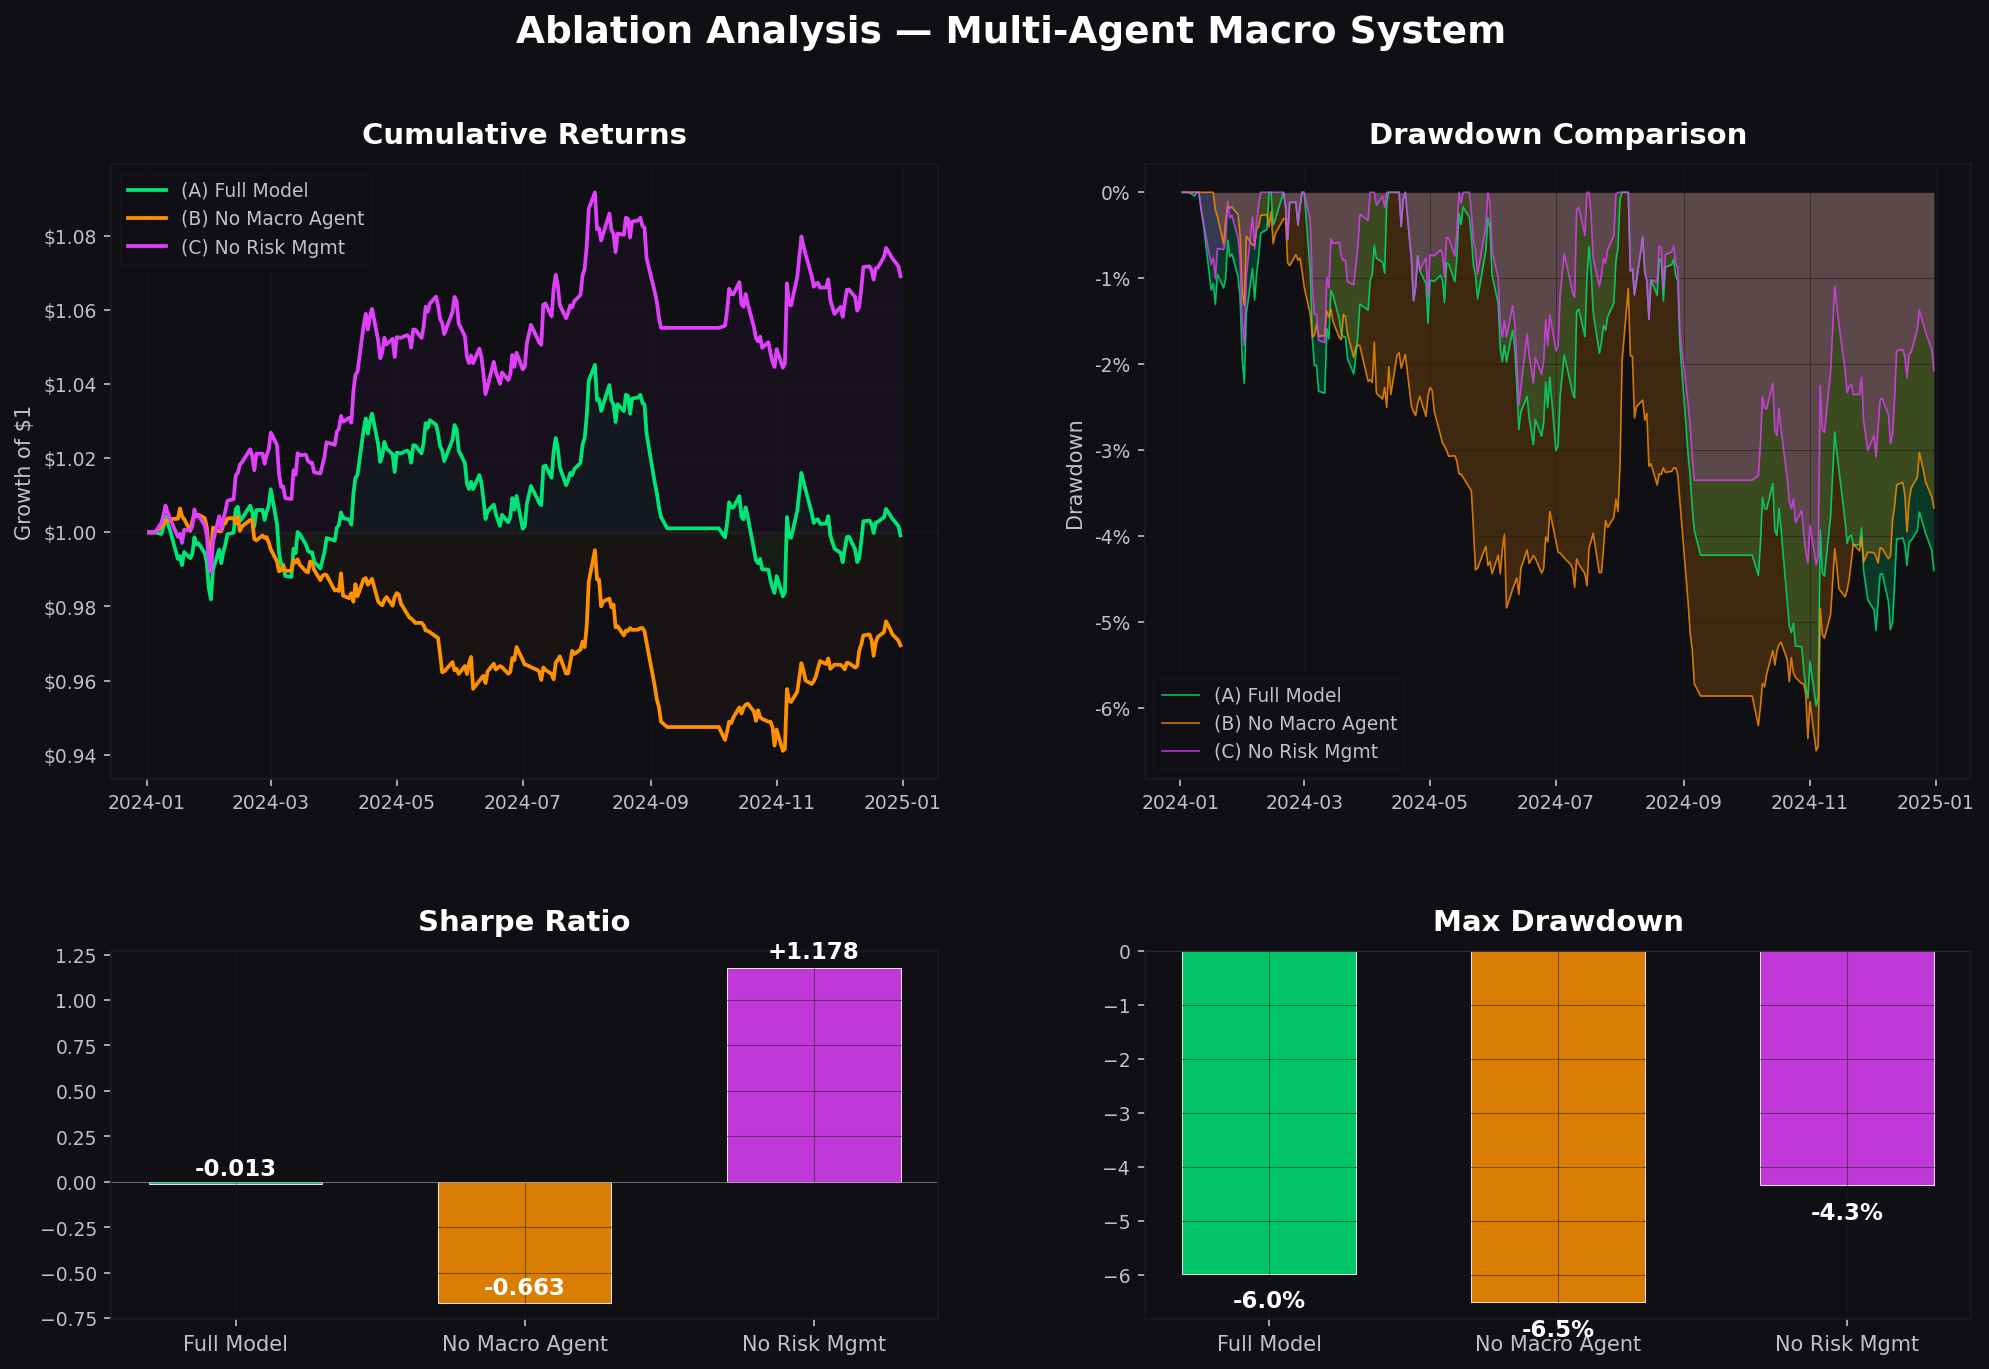

The table this chart was drawn from, first rows:
, (A) Full Model, (B) No Macro Agent, (C) No Risk Mgmt
2024-01-02, 0.0, 0.0, 0.0
2024-01-03, 0.0, 0.0, 0.0
2024-01-04, 0.0, 0.0, 0.0
2024-01-05, 0.0, 0.0, 0.0
2024-01-08, -0.0004257, 0.001575, 0.002574
2024-01-09, 0.002013, 0.0005101, 0.002013
2024-01-10, 0.002661, 0.0009227, 0.002661
2024-01-11, -0.00181, 8.404331595693315e-05, -0.00181
2024-01-12, -0.001497, 0.0004682, -0.001497
2024-01-16, -0.008124, 0.000122, -0.005124
2024-01-17, 0.0007919, 0.002754, 0.0007919
2024-01-18, -0.002449, -0.002058, -0.002449
2024-01-19, 0.00355, -0.0007472, 0.00355
2024-01-22, -0.001616, -0.003213, -0.0001159
2024-01-23, 0.001143, 0.002703, 0.001143
2024-01-24, 0.004482, 0.001739, 0.004482
2024-01-25, -0.001935, -0.0002594, -0.001935
2024-01-26, 0.000326, 0.0001523, 0.000326
2024-01-29, -0.002661, -0.0008962, -0.002661
2024-01-30, -0.002604, -0.002454, -0.002604
2024-01-31, -0.007042, -0.006546, -0.007042
2024-02-01, -0.002958, -0.00162, -0.002958
2024-02-02, 0.008272, 0.008153, 0.008272
2024-02-05, 0.005372, -0.001055, 0.006872
2024-02-06, -0.0037, 5.1589001444030114e-05, -0.0037
2024-02-07, 0.003073, 0.001796, 0.003073
2024-02-08, 0.002072, 0.000398, 0.002072
2024-02-09, 0.00272, 0.001256, 0.00272
2024-02-12, 0.0004413, 8.029444250695628e-05, 0.0004413
2024-02-13, 0.006319, -0.001415, 0.006319
2024-02-14, 0.0006669, 0.001794, 0.0006669
2024-02-15, -0.003812, -0.003762, 0.002188
2024-02-16, 0.0006237, 0.001147, 0.0006237
2024-02-20, 0.003481, 0.001758, 0.003481
2024-02-21, -0.001691, 6.66618204182845e-05, -0.001691
2024-02-22, -0.003851, -0.005177, -0.003851
2024-02-23, 0.004391, -0.000365, 0.004391
2024-02-26, 1.4559635062416643e-05, 0.001301, 1.4559635062416643e-05
2024-02-27, -0.002677, -0.000655, -0.002677
2024-02-28, 0.002248, 0.0002329, 0.002248
2024-02-29, 0.001598, -0.001477, 0.001598
2024-03-01, 0.004405, -0.001865, 0.004405
2024-03-04, -0.009297, -0.003265, -0.003297
2024-03-05, -0.007766, -0.00269, -0.007766
2024-03-06, -0.003212, 0.0003017, -0.003212
2024-03-07, 2.7330772998740427e-05, 0.001221, 2.7330772998740427e-05
2024-03-08, -0.003091, -0.001405, -0.003091
2024-03-11, -0.0002351, 8.098965399799818e-05, -0.0002351
2024-03-12, 0.007701, 0.002882, 0.007701
2024-03-13, -0.001227, -0.000684, -0.001227
2024-03-14, 0.005759, 0.0008679, 0.005759
2024-03-15, -0.0005393, -0.001426, -0.0005393
2024-03-18, -0.002869, -0.001849, 0.0001314
2024-03-19, -0.001679, -0.0002875, -0.001679
2024-03-20, -0.0004257, 0.002978, -0.0004257
2024-03-21, 2.6010953226934808e-05, -0.0002597, 2.6010953226934808e-05
2024-03-22, -0.002568, -0.002005, -0.002568
2024-03-25, -0.001831, -0.002807, -0.000331
2024-03-26, 0.002164, 0.001164, 0.002164
2024-03-27, 0.002279, 0.0003734, 0.002279
... 192 more rows
